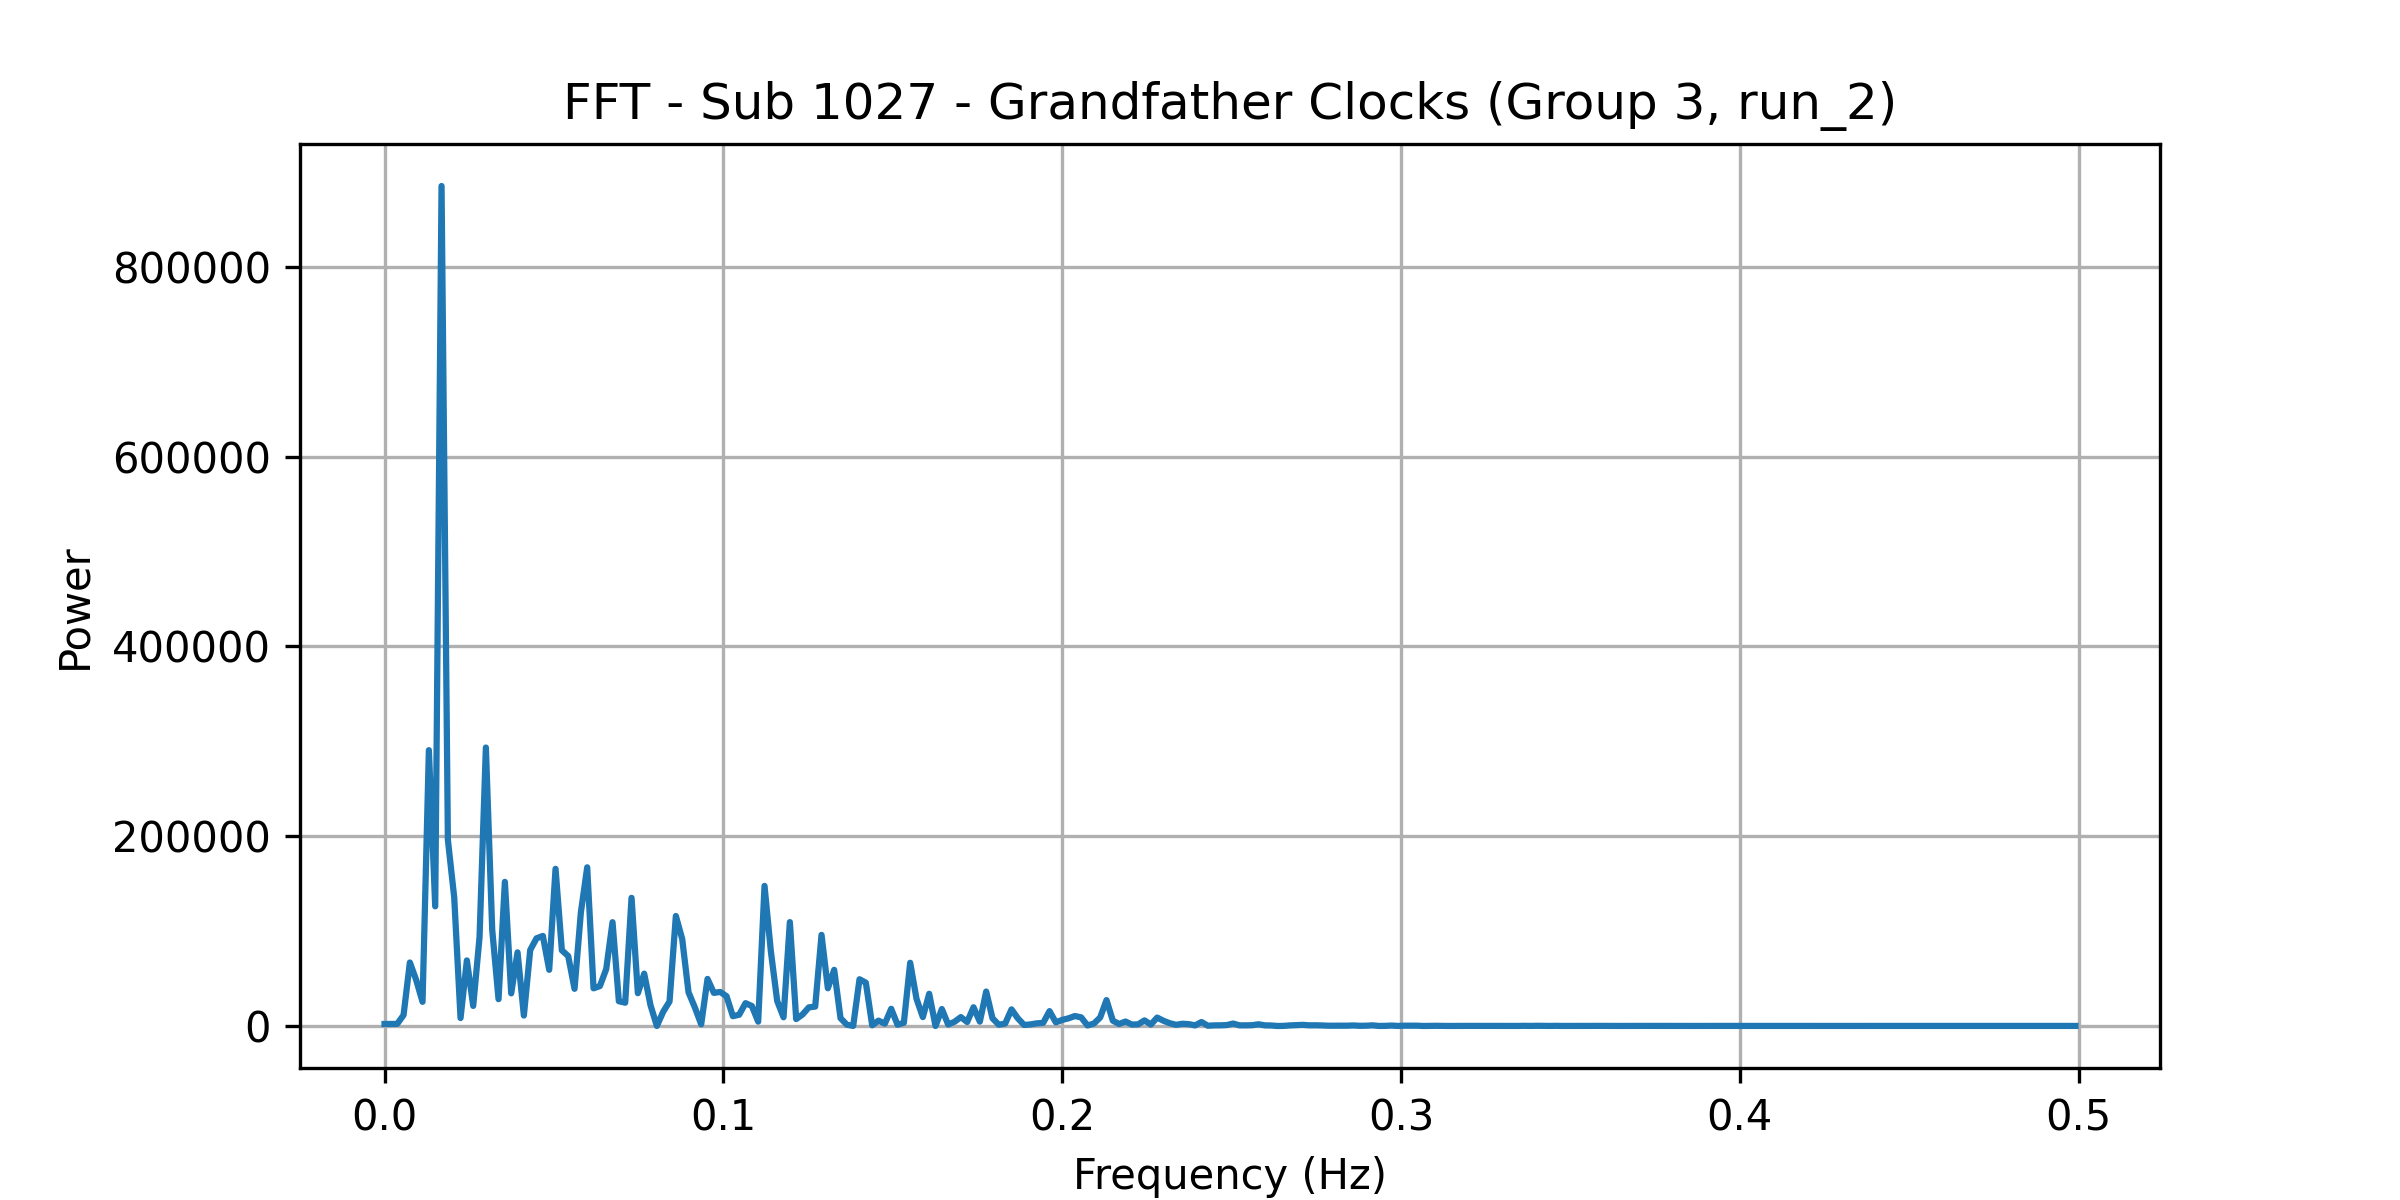

Data behind this chart, as committed beside it:
frequency, power
0.0, 2117
0.001869, 2115
0.003738, 2221
0.005607, 11484
0.007477, 66926
0.009346, 48418
0.01121, 25479
0.01308, 290653
0.01495, 126092
0.01682, 885064
0.01869, 196218
0.02056, 135515
0.02243, 8390
0.0243, 69112
0.02617, 21165
0.02804, 93641
0.02991, 293412
0.03178, 101508
0.03364, 28291
0.03551, 151859
0.03738, 34381
0.03925, 77586
0.04112, 11022
0.04299, 80042
0.04486, 92408
0.04673, 94887
0.0486, 59219
0.05047, 165606
0.05234, 79726
0.05421, 73727
0.05607, 39180
0.05794, 119679
0.05981, 167193
0.06168, 39729
0.06355, 42057
0.06542, 59876
0.06729, 109370
0.06916, 26113
0.07103, 24546
0.0729, 135033
0.07477, 34546
0.07664, 55170
0.0785, 21791
0.08037, 69.9
0.08224, 15000
0.08411, 25826
0.08598, 115901
0.08785, 91726
0.08972, 35492
0.09159, 19553
0.09346, 1774
0.09533, 49610
0.0972, 34923
0.09907, 35868
0.1009, 31399
0.1028, 10343
0.1047, 11904
0.1065, 24072
0.1084, 21071
0.1103, 4567
... 208 more rows
